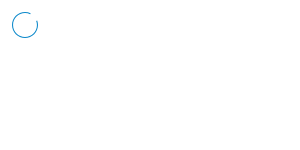
t = 0.00 s
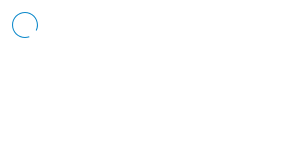
t = 0.25 s
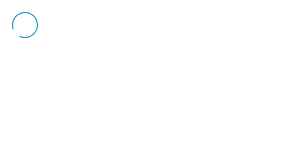
t = 0.50 s
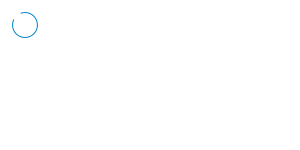
t = 0.75 s

The animated SVG that drew these frames (rendered in a browser with its animation timeline set to each time). Animation: 1 SMIL element (animateTransform=1); one cycle of 1.00 s, repeats indefinitely.

<?xml version="1.0" encoding="utf-8"?>
<!DOCTYPE svg PUBLIC "-//W3C//DTD SVG 1.1//EN" "http://www.w3.org/Graphics/SVG/1.1/DTD/svg11.dtd">
<svg xmlns="http://www.w3.org/2000/svg" xmlns:xlink="http://www.w3.org/1999/xlink">
<path id="spinner-loading"  fill="#0B88CA" d="M36.203,20.902c0.47,1.281,0.739,2.657,0.739,4.098c0,6.586-5.356,11.942-11.942,11.942
	S13.057,31.586,13.057,25S18.414,13.057,25,13.057c1.862,0,3.62,0.441,5.192,1.204l0.478-0.941C28.954,12.483,27.034,12,25,12
	c-7.168,0-13,5.832-13,13c0,7.168,5.832,13,13,13c7.168,0,13-5.832,13-13c0-1.577-0.297-3.083-0.812-4.482L36.203,20.902z"/>
    <animateTransform xlink:href="#spinner-loading" attributeName="transform" attributeType="XML" type="rotate" from="0 25 25" to="360 25 25" dur="1s" repeatCount="indefinite" fill="freeze" />
</svg>